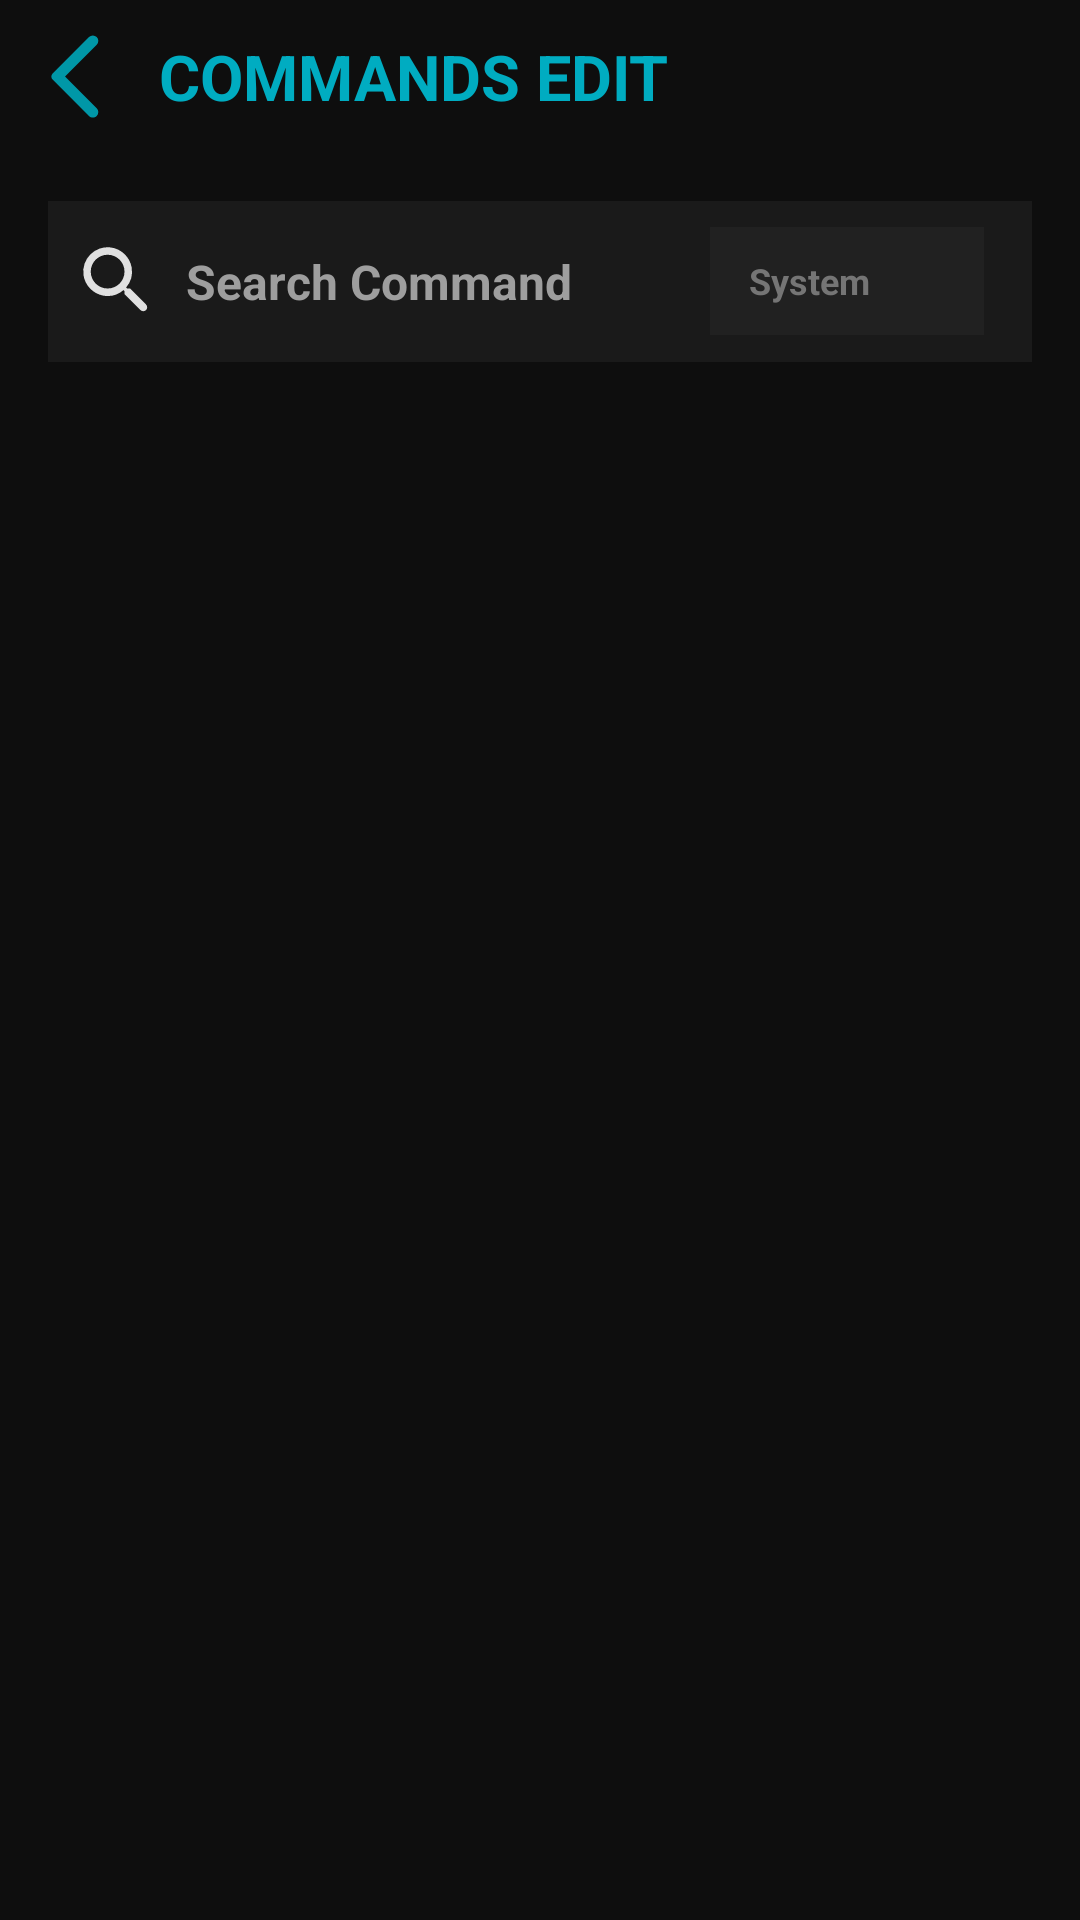

Here is an Android app screen rendered from its layout file. Give the layout XML and the strings, colors and styles it references.
<!-- AndroidManifest.xml: activity theme AppTheme -->
<!-- res/layout/listedit.xml -->
<LinearLayout
	xmlns:android="http://schemas.android.com/apk/res/android"
	xmlns:app="http://schemas.android.com/apk/res-auto"
	xmlns:tools="http://schemas.android.com/tools"
	android:layout_width="match_parent"
	android:layout_height="match_parent"
	android:orientation="vertical"
	android:id="@+id/_main">
	<LinearLayout
		android:id="@+id/linear1"
		android:layout_width="match_parent"
		android:layout_height="match_parent"
		android:background="#0E0E0E"
		android:orientation="vertical">
		<LinearLayout
			android:id="@+id/linear2"
			android:layout_width="match_parent"
			android:layout_height="wrap_content"
			android:padding="8dp"
			android:gravity="center_vertical"
			android:orientation="horizontal">
			<ImageView
				android:id="@+id/imageview1"
				android:layout_width="35dp"
				android:layout_height="35dp"
				android:src="@drawable/icon_arrow_back_ios_roundd"
				android:scaleType="fitXY" />
			<TextView
				android:id="@+id/textview1"
				android:layout_width="wrap_content"
				android:layout_height="wrap_content"
				android:layout_marginLeft="10dp"
				android:text="COMMANDS EDIT"
				android:textSize="21sp"
				android:textStyle="bold"
				android:textColor="#00ACC1" />
		</LinearLayout>
		<LinearLayout
			android:id="@+id/linear3"
			android:layout_width="match_parent"
			android:layout_height="match_parent"
			android:padding="8dp"
			android:orientation="vertical">
			<LinearLayout
				android:id="@+id/linear5"
				android:layout_width="match_parent"
				android:layout_height="wrap_content"
				android:layout_marginLeft="8dp"
				android:layout_marginTop="8dp"
				android:layout_marginRight="8dp"
				android:padding="8dp"
				android:background="#1A1A1A"
				android:gravity="center_vertical"
				android:orientation="horizontal">
				<ImageView
					android:id="@+id/imageview8"
					android:layout_width="30dp"
					android:layout_height="30dp"
					android:src="@drawable/icon_search_round"
					android:scaleType="fitXY" />
				<EditText
					android:id="@+id/edittext1"
					android:layout_width="wrap_content"
					android:layout_height="wrap_content"
					android:padding="8dp"
					android:background="@android:color/transparent"
					android:textSize="16sp"
					android:textStyle="bold"
					android:textColor="#E0E0E0"
					android:hint="Search Command"
					android:textColorHint="#9E9E9E"
					android:layout_weight="1" />
				<LinearLayout
					android:id="@+id/linear7"
					android:layout_width="0dp"
					android:layout_height="0dp"
					android:layout_marginLeft="8dp"
					android:layout_marginRight="8dp"
					android:padding="8dp"
					android:background="#212121"
					android:gravity="center_vertical"
					android:orientation="horizontal">
					<TextView
						android:id="@+id/textview2"
						android:layout_width="wrap_content"
						android:layout_height="wrap_content"
						android:layout_marginLeft="5dp"
						android:text="No Root"
						android:textSize="12sp"
						android:textStyle="bold"
						android:textColor="#757575" />
					<ImageView
						android:id="@+id/imageview9"
						android:layout_width="20dp"
						android:layout_height="20dp"
						android:layout_marginLeft="5dp"
						android:layout_marginRight="5dp"
						android:src="@drawable/icon_keyboard_arrow_down_round"
						android:scaleType="fitXY" />
				</LinearLayout>
				<LinearLayout
					android:id="@+id/linear10"
					android:layout_width="wrap_content"
					android:layout_height="wrap_content"
					android:layout_marginLeft="8dp"
					android:layout_marginRight="8dp"
					android:padding="8dp"
					android:background="#212121"
					android:gravity="center_vertical"
					android:orientation="horizontal">
					<TextView
						android:id="@+id/textview4"
						android:layout_width="wrap_content"
						android:layout_height="wrap_content"
						android:layout_marginLeft="5dp"
						android:text="System"
						android:textSize="12sp"
						android:textStyle="bold"
						android:textColor="#757575" />
					<ImageView
						android:id="@+id/imageview11"
						android:layout_width="20dp"
						android:layout_height="20dp"
						android:layout_marginLeft="5dp"
						android:layout_marginRight="5dp"
						android:src="@drawable/icon_keyboard_arrow_down_round"
						android:scaleType="fitXY" />
				</LinearLayout>
			</LinearLayout>
			<LinearLayout
				android:id="@+id/linear6"
				android:layout_width="match_parent"
				android:layout_height="match_parent"
				android:orientation="horizontal">
				<LinearLayout
					android:id="@+id/l1"
					android:layout_width="match_parent"
					android:layout_height="match_parent"
					android:padding="8dp"
					android:orientation="vertical">
					<ListView
						android:id="@+id/listview1"
						android:layout_width="match_parent"
						android:layout_height="match_parent"
						android:dividerHeight="0dp"
						android:divider="@null"
						android:choiceMode="none"
						android:layout_weight="1"
						tools:listitem="@layout/setedit" />
				</LinearLayout>
				<LinearLayout
					android:id="@+id/l2"
					android:layout_width="match_parent"
					android:layout_height="match_parent"
					android:padding="8dp"
					android:orientation="vertical">
					<ListView
						android:id="@+id/listview2"
						android:layout_width="match_parent"
						android:layout_height="match_parent"
						android:dividerHeight="0dp"
						android:divider="@null"
						android:choiceMode="none"
						android:layout_weight="1"
						tools:listitem="@layout/setedit" />
				</LinearLayout>
				<LinearLayout
					android:id="@+id/l3"
					android:layout_width="match_parent"
					android:layout_height="match_parent"
					android:padding="8dp"
					android:orientation="vertical">
					<ListView
						android:id="@+id/listview3"
						android:layout_width="match_parent"
						android:layout_height="match_parent"
						android:dividerHeight="0dp"
						android:divider="@null"
						android:choiceMode="none"
						android:layout_weight="1"
						tools:listitem="@layout/setedit" />
				</LinearLayout>
				<LinearLayout
					android:id="@+id/l4"
					android:layout_width="match_parent"
					android:layout_height="match_parent"
					android:padding="8dp"
					android:orientation="vertical">
					<ListView
						android:id="@+id/listview4"
						android:layout_width="match_parent"
						android:layout_height="match_parent"
						android:dividerHeight="0dp"
						android:divider="@null"
						android:choiceMode="none"
						android:layout_weight="1"
						tools:listitem="@layout/setedit" />
				</LinearLayout>
			</LinearLayout>
		</LinearLayout>
	</LinearLayout>
</LinearLayout>
<!-- res/layout/setedit.xml (included above) -->
<LinearLayout
	xmlns:android="http://schemas.android.com/apk/res/android"
	xmlns:app="http://schemas.android.com/apk/res-auto"
	xmlns:tools="http://schemas.android.com/tools"
	android:layout_width="match_parent"
	android:layout_height="match_parent"
	android:orientation="vertical">
	<LinearLayout
		android:id="@+id/linear1"
		android:layout_width="match_parent"
		android:layout_height="wrap_content"
		android:layout_marginLeft="8dp"
		android:layout_marginTop="7dp"
		android:layout_marginRight="8dp"
		android:layout_marginBottom="7dp"
		android:padding="8dp"
		android:background="#1A1A1A"
		android:orientation="horizontal">
		<LinearLayout
			android:id="@+id/linear2"
			android:layout_width="match_parent"
			android:layout_height="wrap_content"
			android:padding="8dp"
			android:orientation="horizontal">
			<TextView
				android:id="@+id/textview1"
				android:focusable="false"
				android:layout_width="wrap_content"
				android:layout_height="wrap_content"
				android:layout_marginLeft="5dp"
				android:layout_marginRight="5dp"
				android:text="TextView"
				android:textSize="18sp"
				android:textStyle="bold"
				android:textColor="#BDBDBD" />
			<TextView
				android:id="@+id/textview2"
				android:focusable="false"
				android:layout_width="wrap_content"
				android:layout_height="wrap_content"
				android:layout_marginLeft="5dp"
				android:text="TextView"
				android:textSize="15sp"
				android:textColor="#9E9E9E"
				android:layout_weight="1" />
		</LinearLayout>
	</LinearLayout>
</LinearLayout>
<!-- resources referenced by this layout -->
<resources>
  <!-- drawable icon_arrow_back_ios_roundd (drawable-xhdpi) -->
  <?xml version='1.0' encoding='UTF-8' standalone='yes' ?>
  <vector xmlns:android="http://schemas.android.com/apk/res/android" android:width="48dp" android:height="48dp" android:viewportWidth="24.0" android:viewportHeight="24.0"><path android:pathData="M16.62 2.99a1.25 1.25 0 0 0-1.77 0L6.54 11.3a.996.996 0 0 0 0 1.41l8.31 8.31c.49.49 1.28.49 1.77 0s.49-1.28 0-1.77L9.38 12l7.25-7.25c.48-.48.48-1.28-.01-1.76z" android:fillColor="#0097A7" /></vector>
  <!-- drawable icon_search_round (drawable-xhdpi) -->
  <?xml version='1.0' encoding='UTF-8' standalone='yes' ?>
  <vector xmlns:android="http://schemas.android.com/apk/res/android" android:width="48dp" android:height="48dp" android:viewportWidth="24.0" android:viewportHeight="24.0"><path android:pathData="M15.5 14h-.79l-.28-.27a6.5 6.5 0 0 0 1.48-5.34c-.47-2.78-2.79-5-5.59-5.34a6.505 6.505 0 0 0-7.27 7.27c.34 2.8 2.56 5.12 5.34 5.59a6.5 6.5 0 0 0 5.34-1.48l.27.28v.79l4.25 4.25c.41.41 1.08.41 1.49 0c.41-.41.41-1.08 0-1.49L15.5 14zm-6 0C7.01 14 5 11.99 5 9.5S7.01 5 9.5 5S14 7.01 14 9.5S11.99 14 9.5 14z" android:fillColor="#E0E0E0" /></vector>
  <style name="AppTheme" parent="Theme.AppCompat.Light.DarkActionBar">
          <item name="colorPrimary">@color/colorPrimary</item>
          <item name="colorPrimaryDark">@color/colorPrimaryDark</item>
          <item name="colorAccent">@color/colorAccent</item>
      </style>
  <color name="colorPrimary">#868584</color>
  <color name="colorPrimaryDark">#0E1114</color>
  <color name="colorAccent">#868584</color>
</resources>
